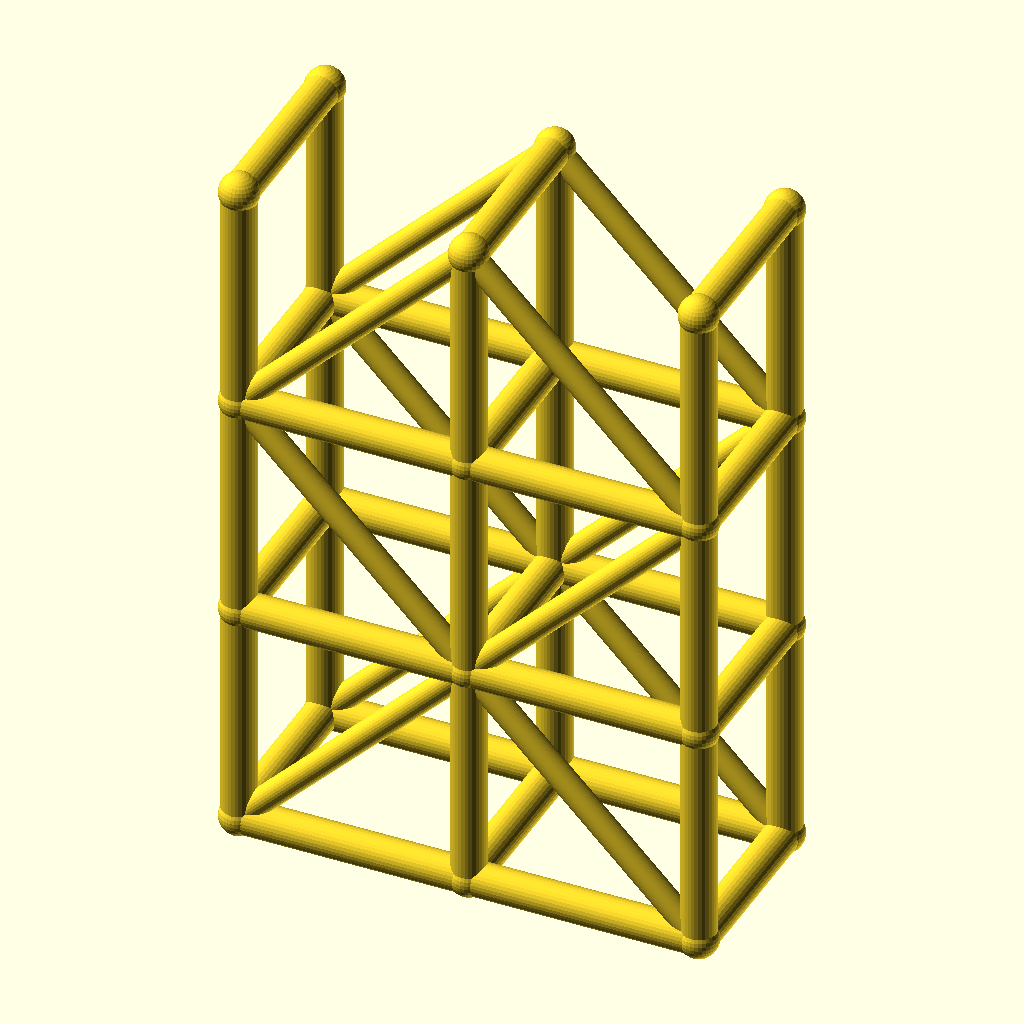
Cell 1: the model at its default parameters.
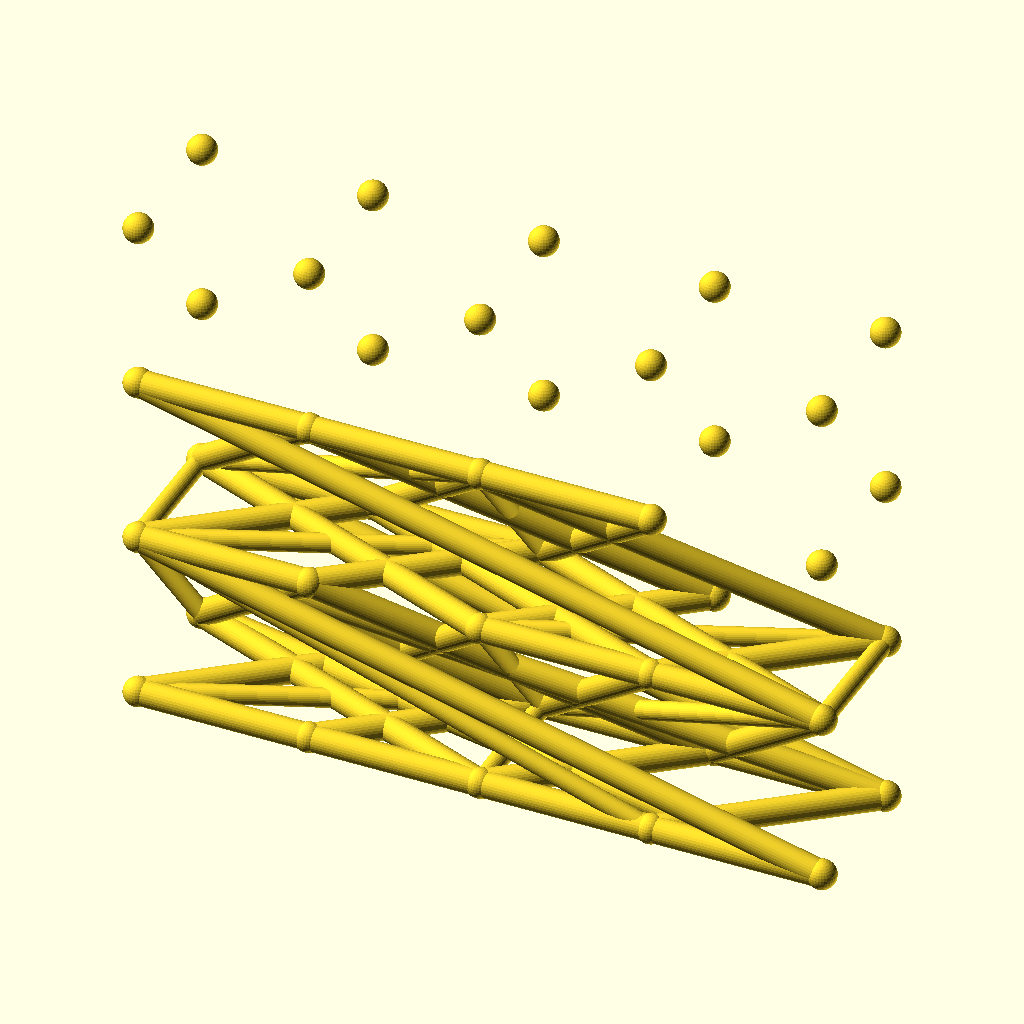
Cell 2: the same model with spans = 4.
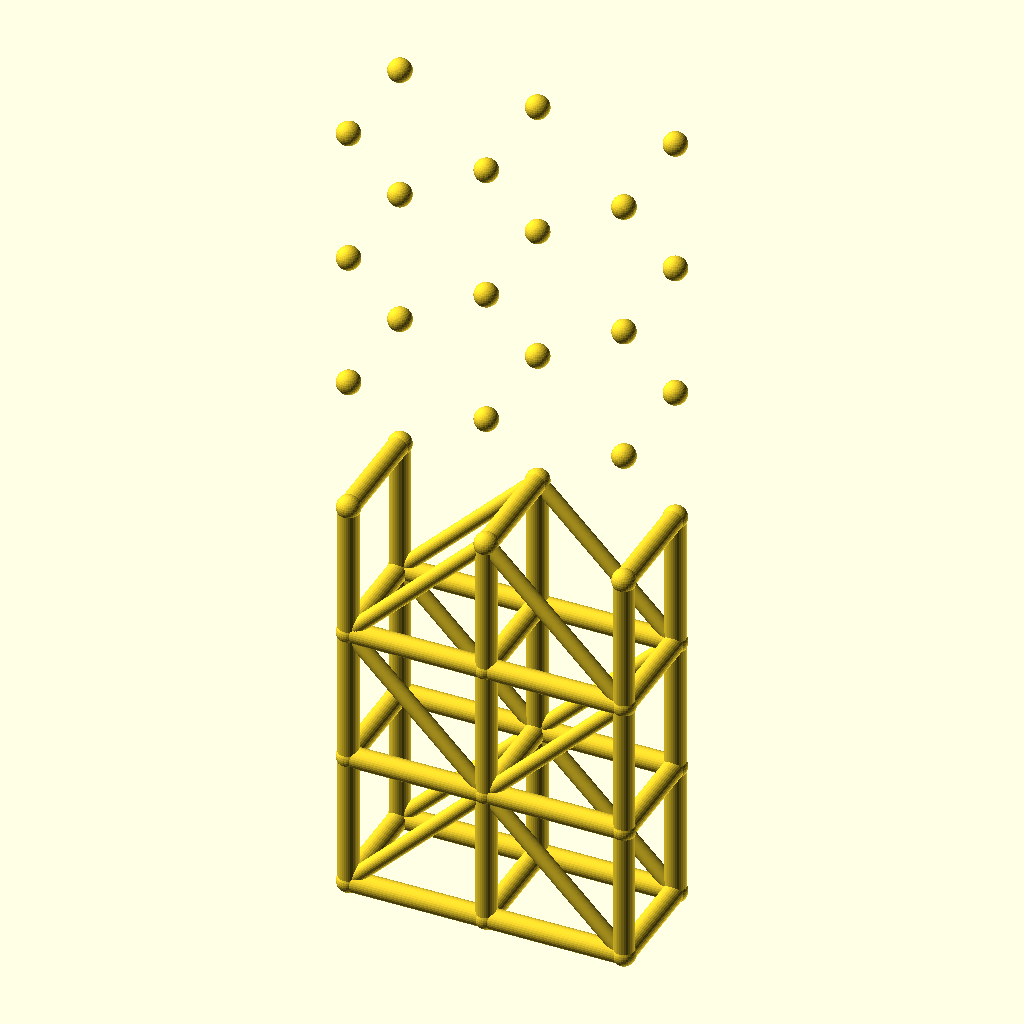
Cell 3 — levels set to 6, the other parameters unchanged.
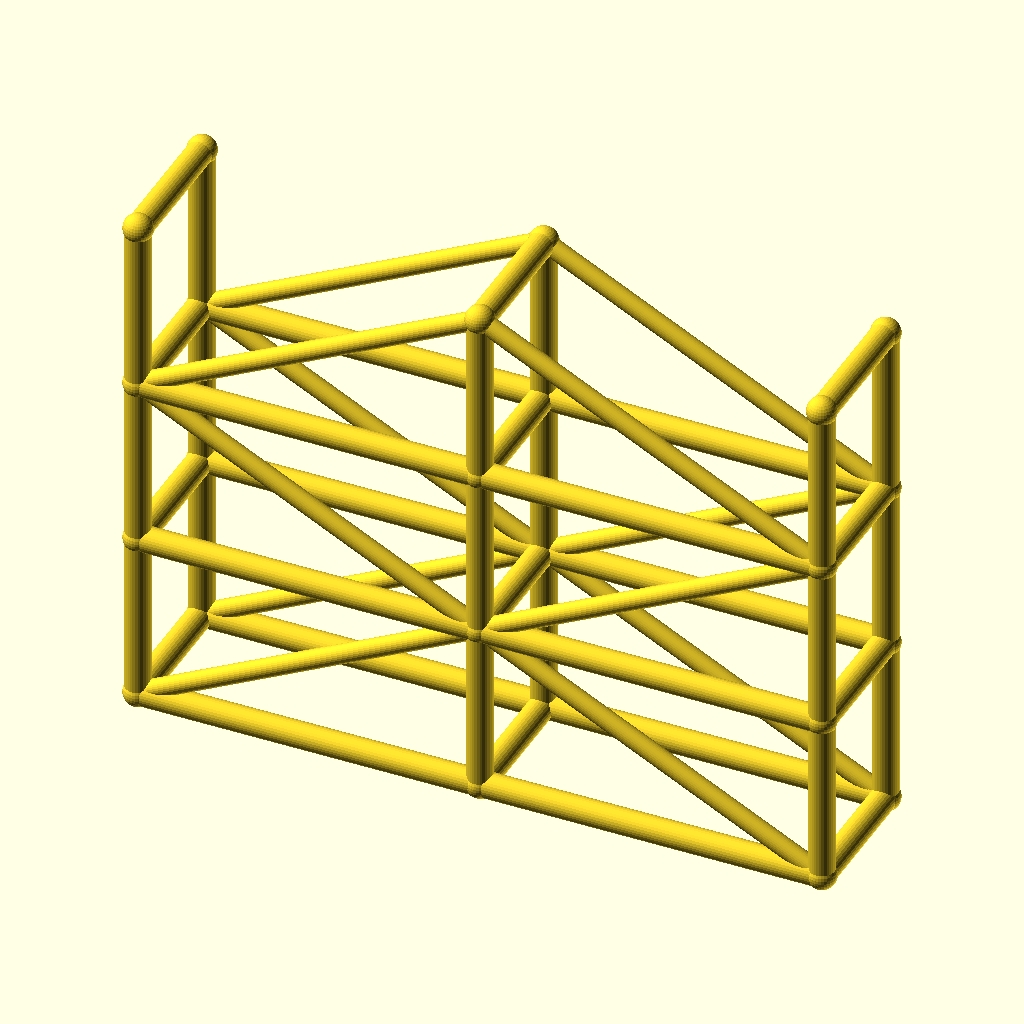
Cell 4: the same model with bay_l = 80.
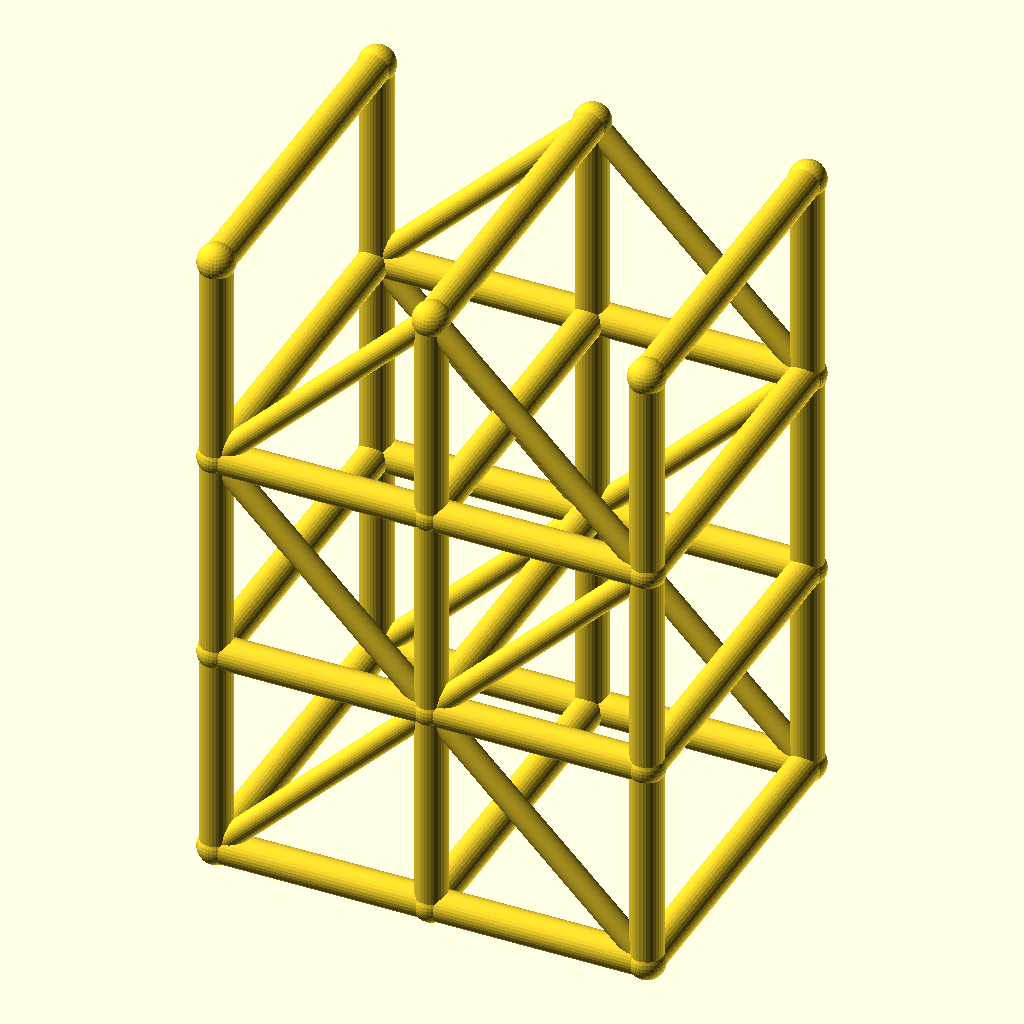
Cell 5 — tower_w set to 64, the other parameters unchanged.
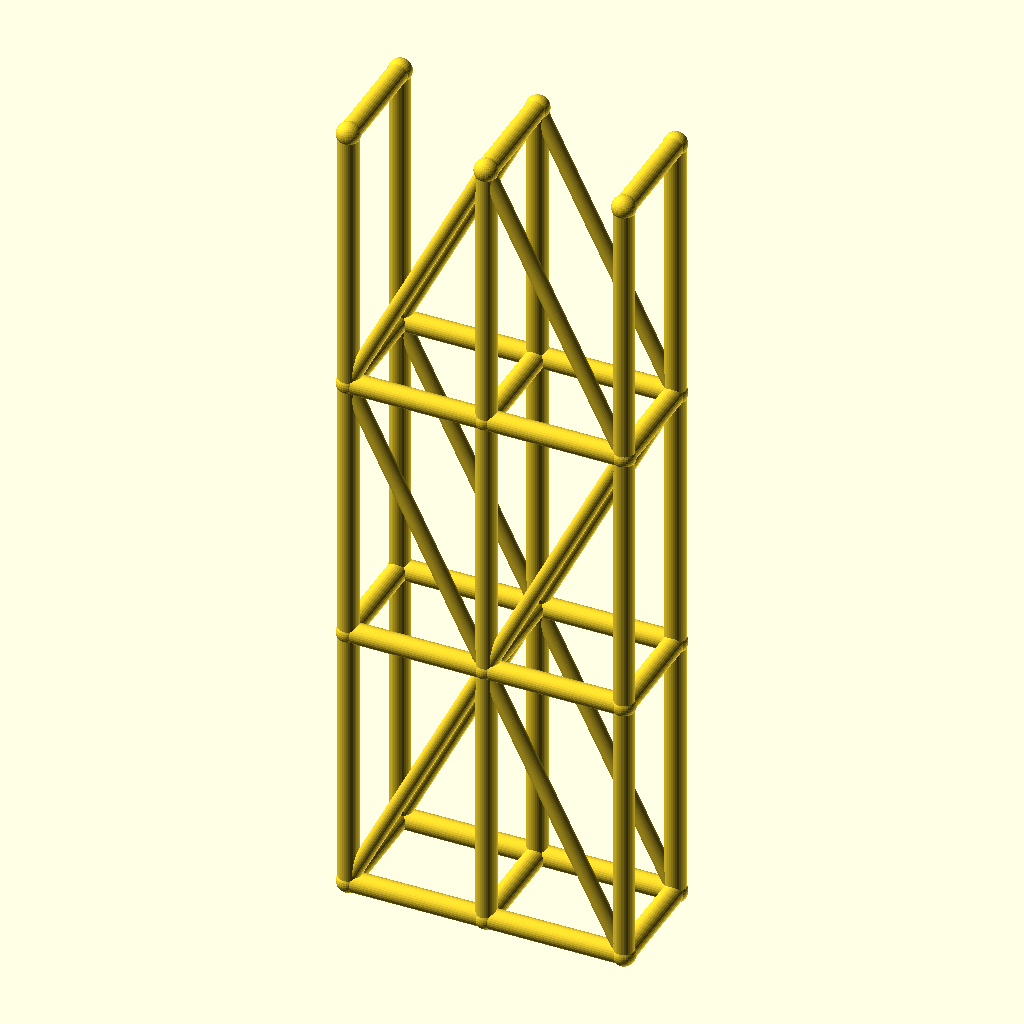
Cell 6: lift_h = 80 (everything else at default).
All cells are drawn from the same view direction (rotation 55°, 0°, 25°, orthographic, colour scheme Cornfield), but the view is re-fitted for each cell, so position and scale can differ between cells as well as the parameter.
OpenSCAD source file optional_data/data/wire3/scaffold/scene_0119.scad:
$fn = 32;

// ----------------------------------------------------------------------
// Scaffold tower: 2 spans x 3 lifts
// ----------------------------------------------------------------------

// --- parameters (mm) ---
spans = 2;                // spans along X
levels = 3;               // lift levels
bay_l = 40;               // span length, X
tower_w = 32;             // tower width, Y
lift_h = 40;              // lift height, Z
post_r = 3;               // post and ledger radius
brace_r = 2.2;            // diagonal brace radius
joint_r = 3.4;            // joint ball radius

bbox_x = spans * bay_l + 2 * joint_r;  // overall X, joints included
bbox_y = tower_w + 2 * joint_r;  // overall Y, joints included
bbox_z = levels * lift_h + 2 * joint_r;  // overall Z, joints included
post_d = 2 * post_r;  // post stock diameter
brace_d = 2 * brace_r;  // brace stock diameter
tower_l = spans * bay_l;  // tower footprint length
tower_h = levels * lift_h;  // tower height
nodes = [for (lvl = [0 : levels], side = [0, 1], st = [0 : spans]) [st * bay_l, side * tower_w, lvl * lift_h]];

module member(a, b, r) {
  /* round stock from joint a to joint b, ends buried in the joint balls */
  d = b - a;
  length = norm(d);
  translate(a) rotate([0, acos(d[2] / length), atan2(d[1], d[0])])
    cylinder(h = length, r = r);
}

module joint(p, r) {
  /* ball at the joint centre, fatter than every member meeting there */
  translate(p) sphere(r = r);
}

/* members - each call is one graph edge */
member(nodes[0], nodes[6], post_r);
member(nodes[1], nodes[7], post_r);
member(nodes[2], nodes[8], post_r);
member(nodes[0], nodes[1], post_r);
member(nodes[1], nodes[2], post_r);
member(nodes[3], nodes[9], post_r);
member(nodes[4], nodes[10], post_r);
member(nodes[5], nodes[11], post_r);
member(nodes[3], nodes[4], post_r);
member(nodes[4], nodes[5], post_r);
member(nodes[6], nodes[12], post_r);
member(nodes[7], nodes[13], post_r);
member(nodes[8], nodes[14], post_r);
member(nodes[6], nodes[7], post_r);
member(nodes[7], nodes[8], post_r);
member(nodes[9], nodes[15], post_r);
member(nodes[10], nodes[16], post_r);
member(nodes[11], nodes[17], post_r);
member(nodes[9], nodes[10], post_r);
member(nodes[10], nodes[11], post_r);
member(nodes[12], nodes[18], post_r);
member(nodes[13], nodes[19], post_r);
member(nodes[14], nodes[20], post_r);
member(nodes[12], nodes[13], post_r);
member(nodes[13], nodes[14], post_r);
member(nodes[15], nodes[21], post_r);
member(nodes[16], nodes[22], post_r);
member(nodes[17], nodes[23], post_r);
member(nodes[15], nodes[16], post_r);
member(nodes[16], nodes[17], post_r);
member(nodes[0], nodes[3], post_r);
member(nodes[1], nodes[4], post_r);
member(nodes[2], nodes[5], post_r);
member(nodes[6], nodes[9], post_r);
member(nodes[7], nodes[10], post_r);
member(nodes[8], nodes[11], post_r);
member(nodes[12], nodes[15], post_r);
member(nodes[13], nodes[16], post_r);
member(nodes[14], nodes[17], post_r);
member(nodes[18], nodes[21], post_r);
member(nodes[19], nodes[22], post_r);
member(nodes[20], nodes[23], post_r);
member(nodes[0], nodes[7], brace_r);
member(nodes[7], nodes[2], brace_r);
member(nodes[3], nodes[10], brace_r);
member(nodes[10], nodes[5], brace_r);
member(nodes[12], nodes[7], brace_r);
member(nodes[7], nodes[14], brace_r);
member(nodes[15], nodes[10], brace_r);
member(nodes[10], nodes[17], brace_r);
member(nodes[12], nodes[19], brace_r);
member(nodes[19], nodes[14], brace_r);
member(nodes[15], nodes[22], brace_r);
member(nodes[22], nodes[17], brace_r);

/* joint balls */
for (p = nodes) joint(p, joint_r);
Parameter table extracted from the source (name, type, default, range or options):
spans: number, default 2
levels: number, default 3
bay_l: number, default 40
tower_w: number, default 32
lift_h: number, default 40
post_r: number, default 3
brace_r: number, default 2.2
joint_r: number, default 3.4
